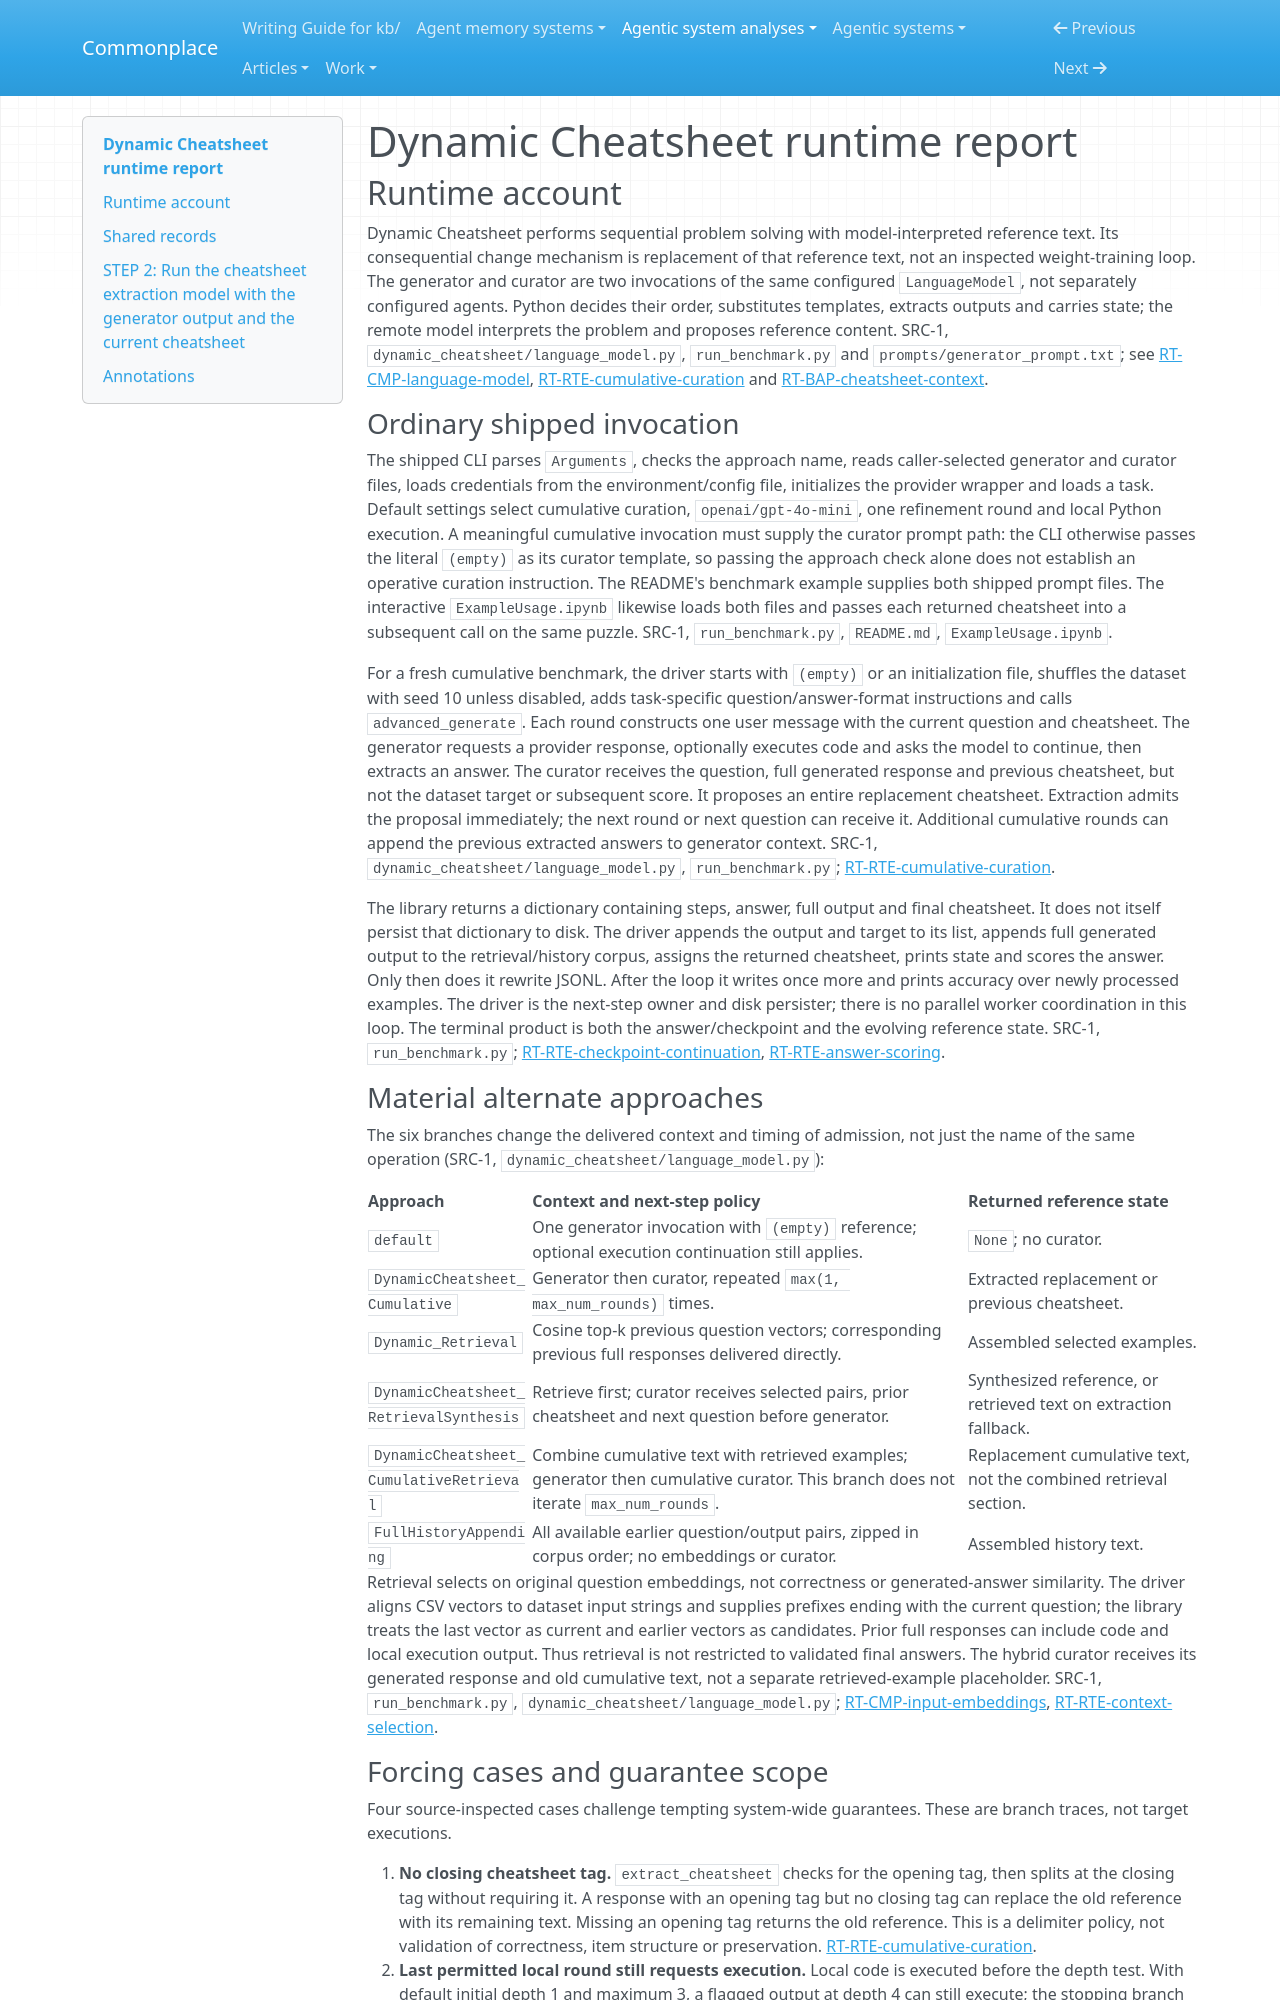

repository: zby/commonplace · page: agentic-system-analyses/retained-archive/AAS-2026-10-12-dynamic-cheatsheet-ca0a0b29d273-01/runtime/index.html · generator: mkdocs

---
type: agentic-system-analyses/types/agentic-system-runtime-report.md
description: "Dynamic Cheatsheet runtime baseline tracing generation, curation, retrieval, execution and benchmark continuation at the frozen source revision."
run-id: AAS-2026-10-12-dynamic-cheatsheet-ca0a0b29d273-01
reviewed-boundary: "5cfe3c37e8e52b1d858d0f3df46e7f17c50991b9"
---

# Dynamic Cheatsheet runtime report

## Runtime account

Dynamic Cheatsheet performs sequential problem solving with model-interpreted reference text. Its consequential change mechanism is replacement of that reference text, not an inspected weight-training loop. The generator and curator are two invocations of the same configured `LanguageModel`, not separately configured agents. Python decides their order, substitutes templates, extracts outputs and carries state; the remote model interprets the problem and proposes reference content. SRC-1, `dynamic_cheatsheet/language_model.py`, `run_benchmark.py` and `prompts/generator_prompt.txt`; see [RT-CMP-language-model](#rt-cmp-language-model), [RT-RTE-cumulative-curation](#rt-rte-cumulative-curation) and [RT-BAP-cheatsheet-context](#rt-bap-cheatsheet-context).

### Ordinary shipped invocation

The shipped CLI parses `Arguments`, checks the approach name, reads caller-selected generator and curator files, loads credentials from the environment/config file, initializes the provider wrapper and loads a task. Default settings select cumulative curation, `openai/gpt-4o-mini`, one refinement round and local Python execution. A meaningful cumulative invocation must supply the curator prompt path: the CLI otherwise passes the literal `(empty)` as its curator template, so passing the approach check alone does not establish an operative curation instruction. The README's benchmark example supplies both shipped prompt files. The interactive `ExampleUsage.ipynb` likewise loads both files and passes each returned cheatsheet into a subsequent call on the same puzzle. SRC-1, `run_benchmark.py`, `README.md`, `ExampleUsage.ipynb`.

For a fresh cumulative benchmark, the driver starts with `(empty)` or an initialization file, shuffles the dataset with seed 10 unless disabled, adds task-specific question/answer-format instructions and calls `advanced_generate`. Each round constructs one user message with the current question and cheatsheet. The generator requests a provider response, optionally executes code and asks the model to continue, then extracts an answer. The curator receives the question, full generated response and previous cheatsheet, but not the dataset target or subsequent score. It proposes an entire replacement cheatsheet. Extraction admits the proposal immediately; the next round or next question can receive it. Additional cumulative rounds can append the previous extracted answers to generator context. SRC-1, `dynamic_cheatsheet/language_model.py`, `run_benchmark.py`; [RT-RTE-cumulative-curation](#rt-rte-cumulative-curation).

The library returns a dictionary containing steps, answer, full output and final cheatsheet. It does not itself persist that dictionary to disk. The driver appends the output and target to its list, appends full generated output to the retrieval/history corpus, assigns the returned cheatsheet, prints state and scores the answer. Only then does it rewrite JSONL. After the loop it writes once more and prints accuracy over newly processed examples. The driver is the next-step owner and disk persister; there is no parallel worker coordination in this loop. The terminal product is both the answer/checkpoint and the evolving reference state. SRC-1, `run_benchmark.py`; [RT-RTE-checkpoint-continuation](#rt-rte-checkpoint-continuation), [RT-RTE-answer-scoring](#rt-rte-answer-scoring).

### Material alternate approaches

The six branches change the delivered context and timing of admission, not just the name of the same operation (SRC-1, `dynamic_cheatsheet/language_model.py`):

| Approach | Context and next-step policy | Returned reference state |
|---|---|---|
| `default` | One generator invocation with `(empty)` reference; optional execution continuation still applies. | `None`; no curator. |
| `DynamicCheatsheet_Cumulative` | Generator then curator, repeated `max(1, max_num_rounds)` times. | Extracted replacement or previous cheatsheet. |
| `Dynamic_Retrieval` | Cosine top-k previous question vectors; corresponding previous full responses delivered directly. | Assembled selected examples. |
| `DynamicCheatsheet_RetrievalSynthesis` | Retrieve first; curator receives selected pairs, prior cheatsheet and next question before generator. | Synthesized reference, or retrieved text on extraction fallback. |
| `DynamicCheatsheet_CumulativeRetrieval` | Combine cumulative text with retrieved examples; generator then cumulative curator. This branch does not iterate `max_num_rounds`. | Replacement cumulative text, not the combined retrieval section. |
| `FullHistoryAppending` | All available earlier question/output pairs, zipped in corpus order; no embeddings or curator. | Assembled history text. |

Retrieval selects on original question embeddings, not correctness or generated-answer similarity. The driver aligns CSV vectors to dataset input strings and supplies prefixes ending with the current question; the library treats the last vector as current and earlier vectors as candidates. Prior full responses can include code and local execution output. Thus retrieval is not restricted to validated final answers. The hybrid curator receives its generated response and old cumulative text, not a separate retrieved-example placeholder. SRC-1, `run_benchmark.py`, `dynamic_cheatsheet/language_model.py`; [RT-CMP-input-embeddings](#rt-cmp-input-embeddings), [RT-RTE-context-selection](#rt-rte-context-selection).
